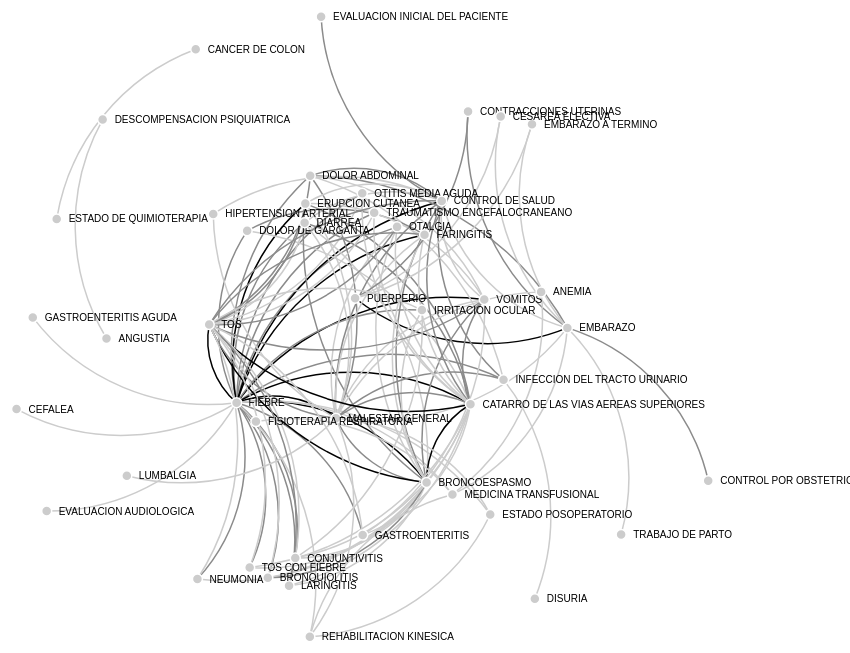
D3 v3 page, settled after 480 driven frames (8 s of simulated time); the page loaded 1 data file(s).


// ── script50.js

d3.csv("data50.csv", function(error, links) {

    var nodes = {};

// Compute the distinct nodes from the links.
    links.forEach(function(link) {
        link.source = nodes[link.source] ||
            (nodes[link.source] = {name: link.source});
        link.target = nodes[link.target] ||
            (nodes[link.target] = {name: link.target});
        link.value = +link.value;
    });
    var width = 1500,
        height = 900;

    var svg = d3.select("body").append("svg")
        .attr("width", width)
        .attr("height", height);

    var force = d3.layout.force()
        .nodes(d3.values(nodes))
        .links(links)
        .size([width, height])
        .linkDistance(220)
        .charge(-300)
        .on("tick", tick)
        .start();



// add the links and the arrows
    var path = svg.append("svg:g").selectAll("path")
        .data(force.links())
        .enter().append("svg:path")
        .attr("class", "link")
        .style("stroke", function(d) { if (d.width<0.7)
                                                return "#CCCCCC";
                                            else if (d.width>=0.7 && d.width<0.85 )
                                                return "#8B8B8B";
                                            else
                                                return "#000000"});

// define the nodes
    var node = svg.selectAll(".node")
        .data(force.nodes())
        .enter().append("g")
        .attr("class", "node")
        .on("click", nodeClick)
        .call(force.drag);

// add the nodes
    node.append("circle")
        .attr("r", 5);

// add the text
    node.append("text")
        .attr("x", 12)
        .attr("dy", ".35em")
        .text(function(d) { return d.name; });

    resize();
    d3.select(window).on("resize", resize);

// add the curvy lines
    function tick() {
        path.attr("d", function(d) {
            var dx = d.target.x - d.source.x,
                dy = d.target.y - d.source.y,
                dr = Math.sqrt(dx * dx + dy * dy);
            return "M" +
                d.source.x + "," +
                d.source.y + "A" +
                dr + "," + dr + " 0 0,1 " +
                d.target.x + "," +
                d.target.y;
        });

        node
            .attr("transform", function(d) {
                return "translate(" + d.x + "," + d.y + ")"; });
        node.each(collide(0.5)); //Added
    }

    function resize() {
        width = window.innerWidth, height = window.innerHeight;
        svg.attr("width", width).attr("height", height);
        force.size([width, height]).resume();
    }

    var padding = 1, // separation between circles
        radius=8;
    function collide(alpha) {
        var quadtree = d3.geom.quadtree(force.nodes());
        return function(d) {
            var rb = 2*radius + padding,
                nx1 = d.x - rb,
                nx2 = d.x + rb,
                ny1 = d.y - rb,
                ny2 = d.y + rb;
            quadtree.visit(function(quad, x1, y1, x2, y2) {
                if (quad.point && (quad.point !== d)) {
                    var x = d.x - quad.point.x,
                        y = d.y - quad.point.y,
                        l = Math.sqrt(x * x + y * y);
                    if (l < rb) {
                        l = (l - rb) / l * alpha;
                        d.x -= x *= l;
                        d.y -= y *= l;
                        quad.point.x += x;
                        quad.point.y += y;
                    }
                }
                return x1 > nx2 || x2 < nx1 || y1 > ny2 || y2 < ny1;
            });
        };
    }

    //Toggle stores whether the highlighting is on
    var toggle = 0;

//Create an array logging what is connected to what
    var linkedByIndex = {};
    for (i = 0; i < force.nodes().length; i++) {
        linkedByIndex[i + "," + i] = 1;
    };
    force.links().forEach(function (d) {
        linkedByIndex[d.source.index + "," + d.target.index] = 1;
    });

//This function looks up whether a pair are neighbours
    function neighboring(a, b) {
        return linkedByIndex[a.index + "," + b.index];
    }

    function nodeClick() {
        if (toggle == 0) {
            //Reduce the opacity of all but the neighbouring nodes
            d = d3.select(this).node().__data__;
            node.style("opacity", function (o) {
                return neighboring(d, o) | neighboring(o, d) ? 1 : 0.1;
            });

            path.style("opacity", function (o) {
                return d.index==o.source.index | d.index==o.target.index ? 1 : 0.1;
            });

            //Reduce the op

            toggle = 1;
        } else {
            //Put them back to opacity=1
            node.style("opacity", 1);
            path.style("opacity", 1);
            toggle = 0;
        }

    }

});

### data: data50.csv
source, target, value, color, width
FIEBRE, DOLOR ABDOMINAL, 148, #808000C9, 0.7871
FIEBRE, DOLOR DE GARGANTA, 91, #808000B7, 0.7162
FIEBRE, DIARREA, 184, #808000D1, 0.8189
FIEBRE, BRONCOESPASMO, 469, #808000F4, 0.9553
FIEBRE, ERUPCION CUTANEA, 268, #808000DF, 0.8737
FIEBRE, MALESTAR GENERAL, 369, #808000EB, 0.9204
FIEBRE, INFECCION DEL TRACTO URINARIO, 171, #808000CE, 0.8082
FIEBRE, CATARRO DE LAS VIAS AEREAS SUPERIORES, 637, #808000FF, 1
FIEBRE, OTITIS MEDIA AGUDA, 137, #808000C6, 0.7759
FIEBRE, CEFALEA, 52, #808000A2, 0.6346
FIEBRE, OTALGIA, 186, #808000D1, 0.8205
FIEBRE, GASTROENTERITIS AGUDA, 54, #808000A3, 0.6401
FIEBRE, VOMITOS, 272, #808000DF, 0.8759
FIEBRE, TRAUMATISMO ENCEFALOCRANEANO, 118, #808000C0, 0.7541
FIEBRE, TOS, 570, #808000FB, 0.9838
FIEBRE, NEUMONIA, 133, #808000C5, 0.7716
FIEBRE, CONTROL DE SALUD, 280, #808000E0, 0.8801
FIEBRE, IRRITACION OCULAR, 111, #808000BE, 0.7452
FIEBRE, CONJUNTIVITIS, 145, #808000C8, 0.7841
FIEBRE, FARINGITIS, 275, #808000E0, 0.8775
FIEBRE, ESTADO POSOPERATORIO, 51, #808000A1, 0.6318
FIEBRE, LARINGITIS, 103, #808000BB, 0.7343
FIEBRE, GASTROENTERITIS, 143, #808000C7, 0.7821
FIEBRE, TOS CON FIEBRE, 155, #808000CA, 0.7939
FIEBRE, BRONQUIOLITIS, 96, #808000B9, 0.724
FIEBRE, REHABILITACION KINESICA, 53, #808000A3, 0.6374
FIEBRE, EVALUACION AUDIOLOGICA, 51, #808000A1, 0.6318
FIEBRE, MEDICINA TRANSFUSIONAL, 59, #808000A7, 0.653
DOLOR ABDOMINAL, EMBARAZO, 87, #808000B5, 0.7097
DOLOR ABDOMINAL, MALESTAR GENERAL, 122, #808000C2, 0.759
DOLOR ABDOMINAL, INFECCION DEL TRACTO URINARIO, 65, #808000AA, 0.6671
DOLOR ABDOMINAL, VOMITOS, 53, #808000A3, 0.6374
DOLOR ABDOMINAL, TOS, 84, #808000B4, 0.7045
DOLOR ABDOMINAL, CONTROL DE SALUD, 118, #808000C0, 0.7541
EMBARAZO, MALESTAR GENERAL, 66, #808000AB, 0.6694
EMBARAZO, CONTRACCIONES UTERINAS, 133, #808000C5, 0.7716
EMBARAZO, CONTROL DE SALUD, 79, #808000B1, 0.6956
EMBARAZO, CONTROL POR OBSTETRICIA, 82, #808000B3, 0.701
EMBARAZO, EMBARAZO A TERMINO, 81, #808000B2, 0.6992
EMBARAZO, CESAREA ELECTIVA, 68, #808000AC, 0.6737
EMBARAZO, PUERPERIO, 243, #808000DB, 0.8595
EMBARAZO, TRABAJO DE PARTO, 56, #808000A5, 0.6454
EMBARAZO, MEDICINA TRANSFUSIONAL, 62, #808000A8, 0.6602
DOLOR DE GARGANTA, CATARRO DE LAS VIAS AEREAS SUPERIORES, 51, #808000A1, 0.6318
DOLOR DE GARGANTA, FARINGITIS, 88, #808000B5, 0.7113
DIARREA, BRONCOESPASMO, 54, #808000A3, 0.6401
DIARREA, MALESTAR GENERAL, 64, #808000AA, 0.6649
DIARREA, CATARRO DE LAS VIAS AEREAS SUPERIORES, 82, #808000B3, 0.701
DIARREA, TOS, 75, #808000AF, 0.688
DIARREA, CONTROL DE SALUD, 53, #808000A3, 0.6374
BRONCOESPASMO, ERUPCION CUTANEA, 82, #808000B3, 0.701
BRONCOESPASMO, MALESTAR GENERAL, 152, #808000CA, 0.791
BRONCOESPASMO, CATARRO DE LAS VIAS AEREAS SUPERIORES, 263, #808000DE, 0.871
BRONCOESPASMO, OTALGIA, 70, #808000AD, 0.6779
BRONCOESPASMO, VOMITOS, 113, #808000BF, 0.7478
BRONCOESPASMO, TOS, 369, #808000EB, 0.9204
BRONCOESPASMO, NEUMONIA, 79, #808000B1, 0.6956
BRONCOESPASMO, CONTROL DE SALUD, 107, #808000BD, 0.7398
BRONCOESPASMO, IRRITACION OCULAR, 61, #808000A8, 0.6579
BRONCOESPASMO, CONJUNTIVITIS, 75, #808000AF, 0.688
... 62 more rows